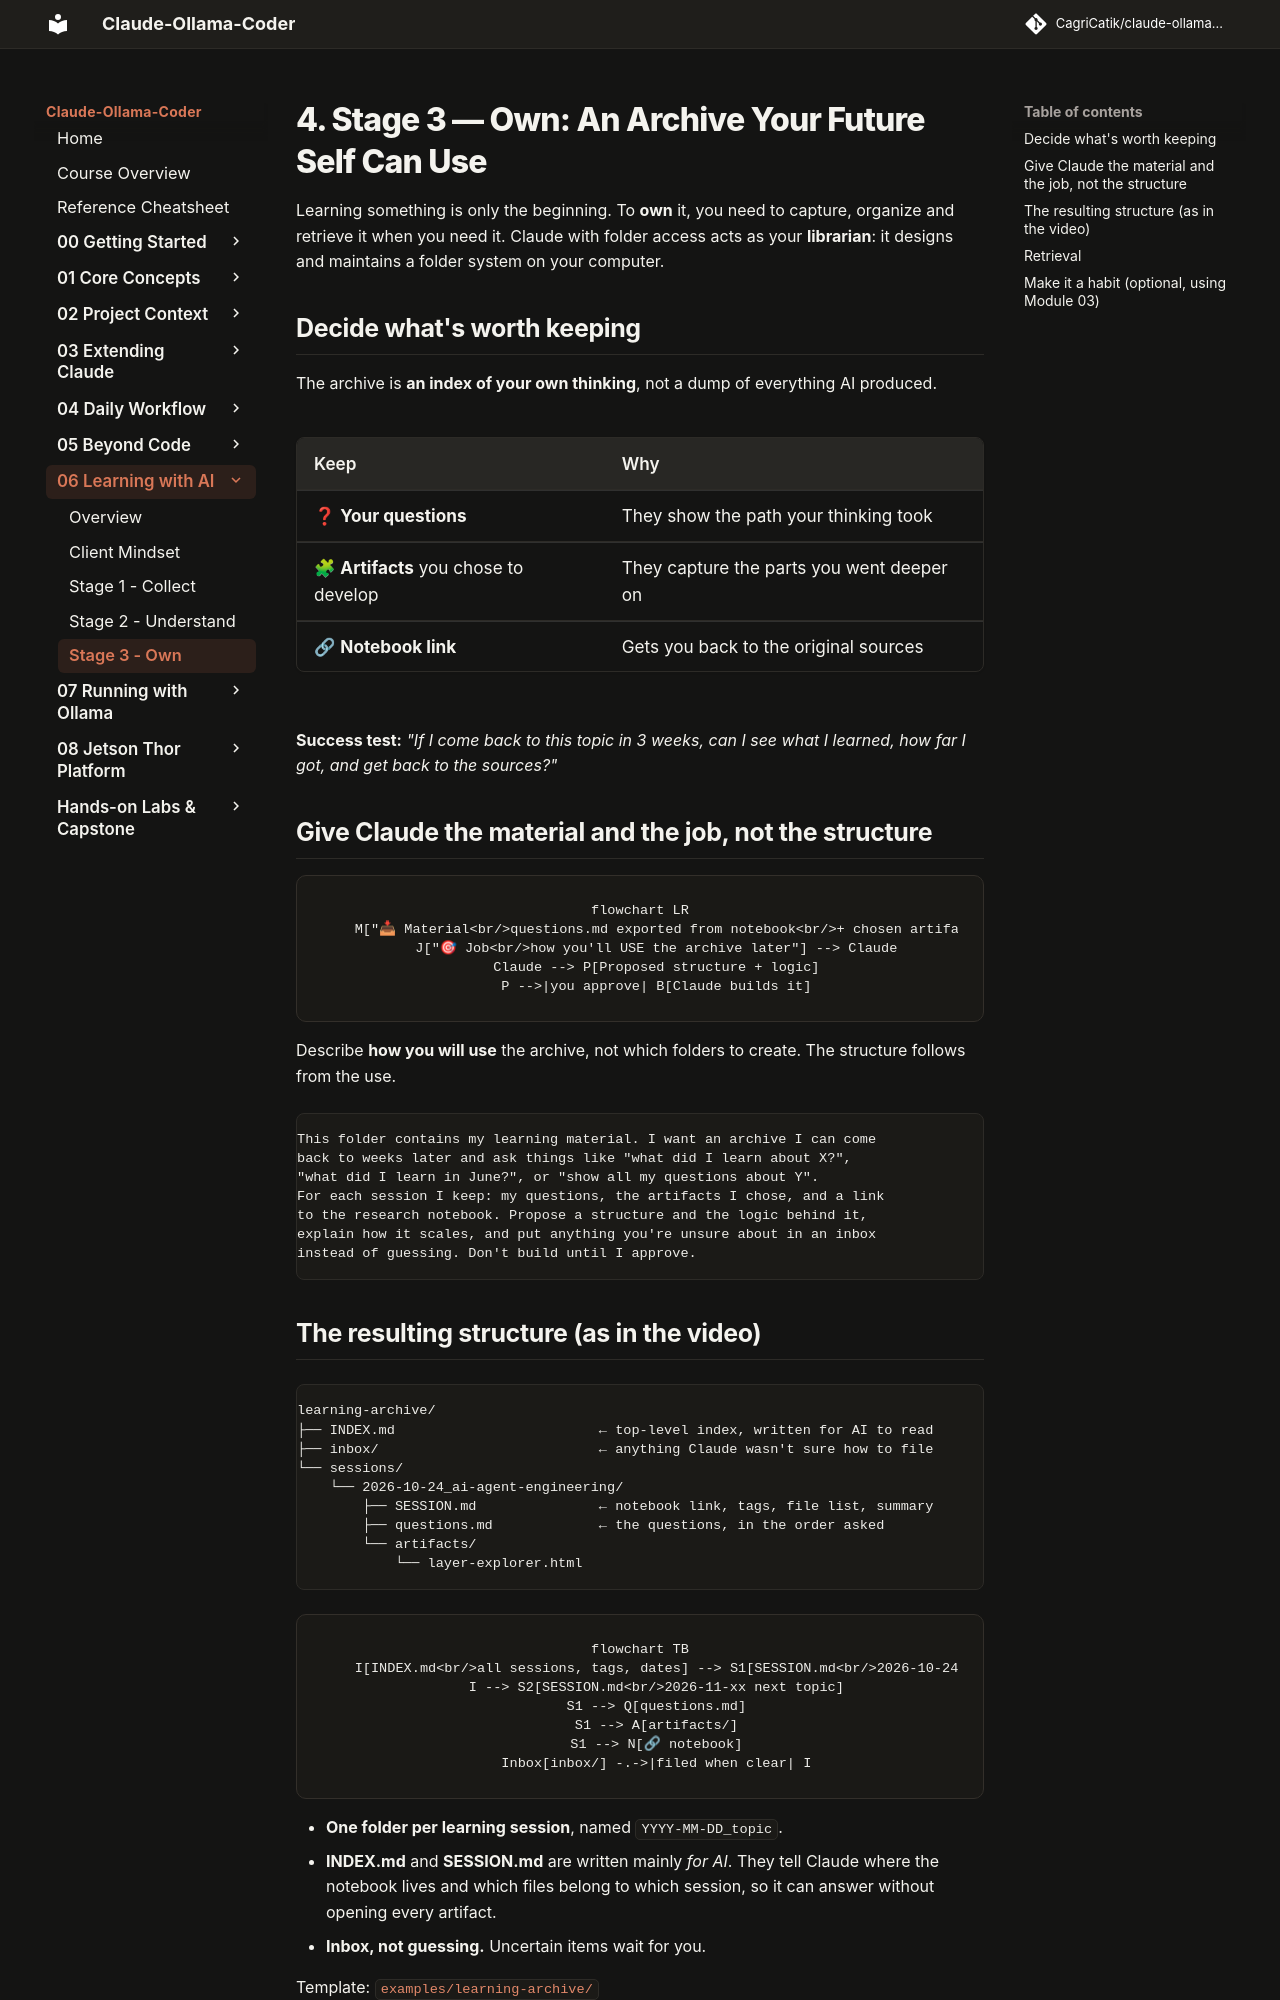

repository: CagriCatik/claude-ollama-coder · page: tutorials/06-learning-with-ai/04-own/index.html · generator: mkdocs

# 4. Stage 3 — Own: An Archive Your Future Self Can Use

Learning something is only the beginning. To **own** it, you need to capture, organize and retrieve it when you need it. Claude with folder access acts as your **librarian**: it designs and maintains a folder system on your computer.

## Decide what's worth keeping

The archive is **an index of your own thinking**, not a dump of everything AI produced.

| Keep | Why |
|---|---|
| ❓ **Your questions** | They show the path your thinking took |
| 🧩 **Artifacts** you chose to develop | They capture the parts you went deeper on |
| 🔗 **Notebook link** | Gets you back to the original sources |

**Success test:** *"If I come back to this topic in 3 weeks, can I see what I learned, how far I got, and get back to the sources?"*

## Give Claude the material and the job, not the structure

```mermaid
flowchart LR
    M["📥 Material<br/>questions.md exported from notebook<br/>+ chosen artifacts<br/>in one folder"] --> Claude
    J["🎯 Job<br/>how you'll USE the archive later"] --> Claude
    Claude --> P[Proposed structure + logic]
    P -->|you approve| B[Claude builds it]
```

Describe **how you will use** the archive, not which folders to create. The structure follows from the use.

```text
This folder contains my learning material. I want an archive I can come
back to weeks later and ask things like "what did I learn about X?",
"what did I learn in June?", or "show all my questions about Y".
For each session I keep: my questions, the artifacts I chose, and a link
to the research notebook. Propose a structure and the logic behind it,
explain how it scales, and put anything you're unsure about in an inbox
instead of guessing. Don't build until I approve.
```
